Run: headless pygame with SDL's dummy video driver; simulated clock (each Clock.tick advances the game by its frame time, no real sleeping); random seed 0; keys injected as events and as key.get_pressed() state; no mouse input.
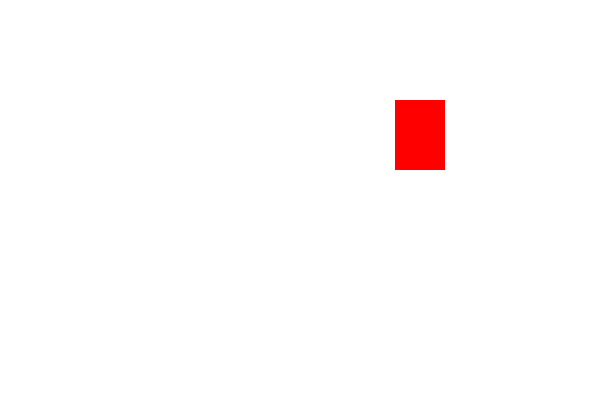
Frame 1 of 4 · flips 1–60 · no input
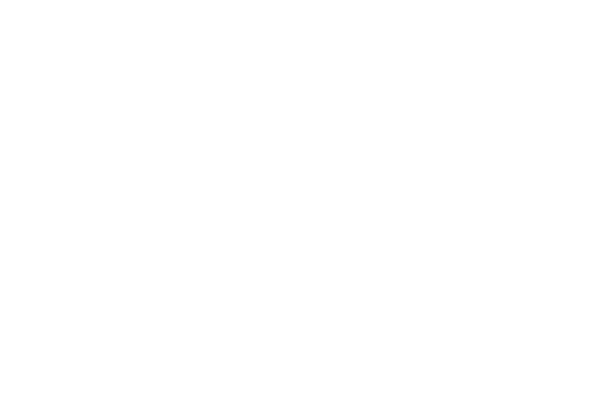
Frame 2 of 4 · flips 61–180 · tapped SPACE, RETURN · held RIGHT (→), D
Frame 3 of 4 · flips 181–300 · held DOWN (↓), S · screen unchanged from frame 2, image omitted
Frame 4 of 4 · flips 301–420 · held LEFT (←), A, UP (↑), W · screen unchanged from frame 3, image omitted

The pygame program that drew these frames:

import pygame

ALTO=400
ANCHO=600
ROJO=(255,0,0)
BLANCO=(255,255,255)
centro=[ANCHO/2,ALTO/2]

class Bloque(pygame.sprite.Sprite):
    def __init__(self,an,al):
        pygame.sprite.Sprite.__init__(self)
        self.image=pygame.Surface([an,al])
        self.image.fill(ROJO)
        self.rect=self.image.get_rect()


if __name__=='__main__':
    pygame.init()
    pantalla=pygame.display.set_mode([ANCHO,ALTO])
    pantalla.fill(BLANCO)
    bl=Bloque(50,70)

    general=pygame.sprite.Group()
    general.add(bl)

    reloj=pygame.time.Clock()

    bl.rect.x=100
    bl.rect.y=100
    general.draw(pantalla)
    pygame.display.flip()
    fin=False
    while not fin:
        for event in pygame.event.get():
            if event.type==pygame.QUIT:
                fin=True
        bl.rect.x+=5
        bl.rect.y=100
        pantalla.fill(BLANCO)
        general.draw(pantalla)
        pygame.display.flip()
        reloj.tick(60)
